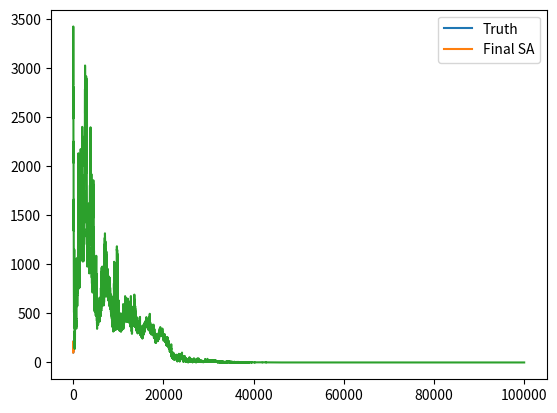

This figure's Python source:
import matplotlib.pyplot as plt
import numpy as np
import datetime

def logistic_function(scale, shift, stretch, t):
   """scale: Final value of function.
      shift: How far function is shifted to the right.
      t    : Input time series.
   """
   return(scale/(1 + np.power(np.e, -1.0*(t-shift)/stretch))) 
   
def eat_meal(start_time, meal_time, carbs, carb_bg_ratio, time_to_breakdown, digestion_speed, t):
   # starting time point
   discrete_start_time = int((meal_time - start_time).total_seconds()/300.0)
   discrete_time_to_breakdown = time_to_breakdown/5.0
   meal_effect = logistic_function(carbs*carb_bg_ratio, 
                                   discrete_start_time+discrete_time_to_breakdown, 
                                   digestion_speed,
                                   t[discrete_start_time:])  
   return np.concatenate((np.zeros(discrete_start_time), meal_effect))
   
def take_insulin(start_time, injection_time, insulin, insulin_bg_ratio, time_to_peak, activation_speed, t):
   # starting time point
   discrete_start_time = int((injection_time - start_time).total_seconds()/300.0)
   discrete_time_to_peak = time_to_peak/5.0
   insulin_effect = logistic_function(insulin*insulin_bg_ratio, 
                                      discrete_start_time+discrete_time_to_peak,
                                      activation_speed,
                                      t[discrete_start_time:])  
   return np.concatenate((np.zeros(discrete_start_time), insulin_effect))
   
def basal_effect(change_per_discrete, t):
   return t*change_per_discrete
   
def gen_neighbors(S, i, jump):
   
   if i==4:
      return [S]
   
   next_neighbors = []

   for change in [-1.0*jump, 0, 1.0*jump]:
      Sp = list(S)
      if i == 0:
         Sp[i] = max(Sp[i]+change/20.0, 0)
      else:
         Sp[i] = max(Sp[i]+change, 0)
      next_neighbors += gen_neighbors(tuple(Sp), i+1, jump)
   return next_neighbors
   
   
# Let's say that we have 12 hours to work with
# Breakfast is at 8:00 AM, We take insulin at 8:05 AM
# Then nothing happens the rest of the day
start_time = datetime.datetime(2020, 1, 1, 8, 0, 0)
end_time   = datetime.datetime(2020, 1, 1, 15, 0, 0)
time_axis  = (end_time - start_time).total_seconds()/300

# create time axis
t = np.arange(0, time_axis, 1.0)

# specify starting BG of the day
starting_bg = 100.0

# add basal effect
net_basal_effect = -0.5 # per discrete point (5 minutes)
basal = basal_effect(net_basal_effect, t)

# add meal that happens at 8:00
breakfast_time = datetime.datetime(2020, 1, 1, 8, 0, 0)
carbs = 28.0
carb_bg_ratio = 6.0 # increase per carb
carb_digestion_speed = 1.0
time_to_breakdown = 45.0 # in minutes
breakfast = eat_meal(start_time, breakfast_time, carbs, carb_bg_ratio, 
                     time_to_breakdown, carb_digestion_speed, t)

# take insulin
injection_time = datetime.datetime(2020, 1, 1, 8, 0, 0)
insulin = 1.0
insulin_bg_ratio = 100.0 # drop per unit
time_to_peak = 60.0 # in minutes
insulin_activation_speed = 1.0
injection = take_insulin(start_time, injection_time, insulin, insulin_bg_ratio, 
                         time_to_peak, insulin_activation_speed, t)
                         
                        
# add meal that happens at 12:00
lunch_time = datetime.datetime(2020, 1, 1, 11, 0, 0)
lunch_carbs = 9.0
carb_bg_ratio = 6.0 # increase per carb
time_to_breakdown = 45.0 # in minutes
lunch = eat_meal(start_time, lunch_time, lunch_carbs, carb_bg_ratio, 
                 time_to_breakdown, carb_digestion_speed, t)

# take insulin for lunch
injection_time_lunch = datetime.datetime(2020, 1, 1, 10, 30, 0)
insulin_lunch = 0.5
injection_lunch = take_insulin(start_time, injection_time_lunch, insulin_lunch, insulin_bg_ratio, 
                         time_to_peak, insulin_activation_speed, t)

# add true observation to graph
observed_event = starting_bg + basal + breakfast + lunch - injection - injection_lunch

# now pretend like we don't have insulin ratio
carb_bg_ratio     = 5.0
time_to_breakdown = 45.0
insulin_bg_ratio  = 50.0
time_to_peak      = 45.0
basal_rate        = 0.0
digestion_speed   = 1.0
activation_speed  = 1.0

# run simulated annealing
# State = [carb-bg-ratio, time-to-breakdown, insulin-bg-ratio, time-to-peak]
S = [carb_bg_ratio, time_to_breakdown, insulin_bg_ratio, time_to_peak, basal_rate, digestion_speed, activation_speed]

# get init error
basal     = basal_effect(S[4], t)
breakfast = eat_meal(start_time, breakfast_time, carbs, S[0], S[1], S[5], t)
lunch     = eat_meal(start_time, lunch_time, lunch_carbs, S[0], S[1], S[5], t)
injection = take_insulin(start_time, injection_time, insulin, S[2], S[3], S[6], t)
injection_lunch = take_insulin(start_time, injection_time_lunch, insulin_lunch, S[2], S[3], S[6], t)
estimate  = starting_bg + basal + breakfast +lunch - injection - injection_lunch
error     = np.average(np.square(observed_event - estimate))

# hyper-parameters
KMAX = 100000
T_init = 1000
T_decay = 0.0002
errors = []
rnums = np.random.random(KMAX)
attr_factors = [0.025, 0.5, 0.5, 0.5, 0.025, 0.05, 0.05]

for k in range(KMAX):
   
   # anneal temperature
   T = T_init*np.exp(-1.0*T_decay*k)
   
   # find possible neighbors
   
   # choose random neighbor
   r_mask  = np.random.randint(0, 2, 7)
   r_exp   = np.random.randint(0, 2, 7)
   changes = r_mask*attr_factors*np.power(-1.0, r_exp)
   Sp      = S + changes
   basal_C = Sp[4]
   Sp      = np.maximum(Sp, 0.0)
   Sp[4]   = basal_C
   
   
   # implement the neighbor      
   basal     = basal_effect(Sp[4], t)
   breakfast = eat_meal(start_time, breakfast_time, carbs, Sp[0], Sp[1], Sp[5], t)
   lunch     = eat_meal(start_time, lunch_time, lunch_carbs, Sp[0], Sp[1], Sp[5], t)
   injection = take_insulin(start_time, injection_time, insulin, Sp[2], Sp[3], Sp[6], t)
   injection_lunch = take_insulin(start_time, injection_time_lunch, insulin_lunch, Sp[2], Sp[3], Sp[6], t)
   estimate  = starting_bg + basal + breakfast + lunch - injection - injection_lunch
   new_error = np.average(np.square(observed_event - estimate))
   
   # choose neighbor with prob 1 - exp(delta(E)/kT))
   deltaE = new_error - error
   P = np.exp(-(deltaE)/T)

   if deltaE <= 0 or rnums[k] < P:
      S = Sp
      error = new_error
   #if k % 25000 == 0:
   #   plt.plot(t, estimate, label='SA {0}'.format(k/25000))
  
   errors.append(error)

# print best state
print(S)    

# get best error
basal     = basal_effect(S[4], t)
breakfast = eat_meal(start_time, breakfast_time, carbs, S[0], S[1], S[5], t)
lunch     = eat_meal(start_time, lunch_time, lunch_carbs, S[0], S[1], S[5], t)
injection = take_insulin(start_time, injection_time, insulin, S[2], S[3], S[6], t)
injection_lunch = take_insulin(start_time, injection_time_lunch, insulin_lunch, S[2], S[3], S[6], t)
estimate  = starting_bg + basal + breakfast + lunch - injection - injection_lunch

plt.plot(t, observed_event, label='Truth')
plt.plot(t, estimate, label='Final SA')
plt.legend()
plt.show()


plt.plot(errors)
plt.show()
